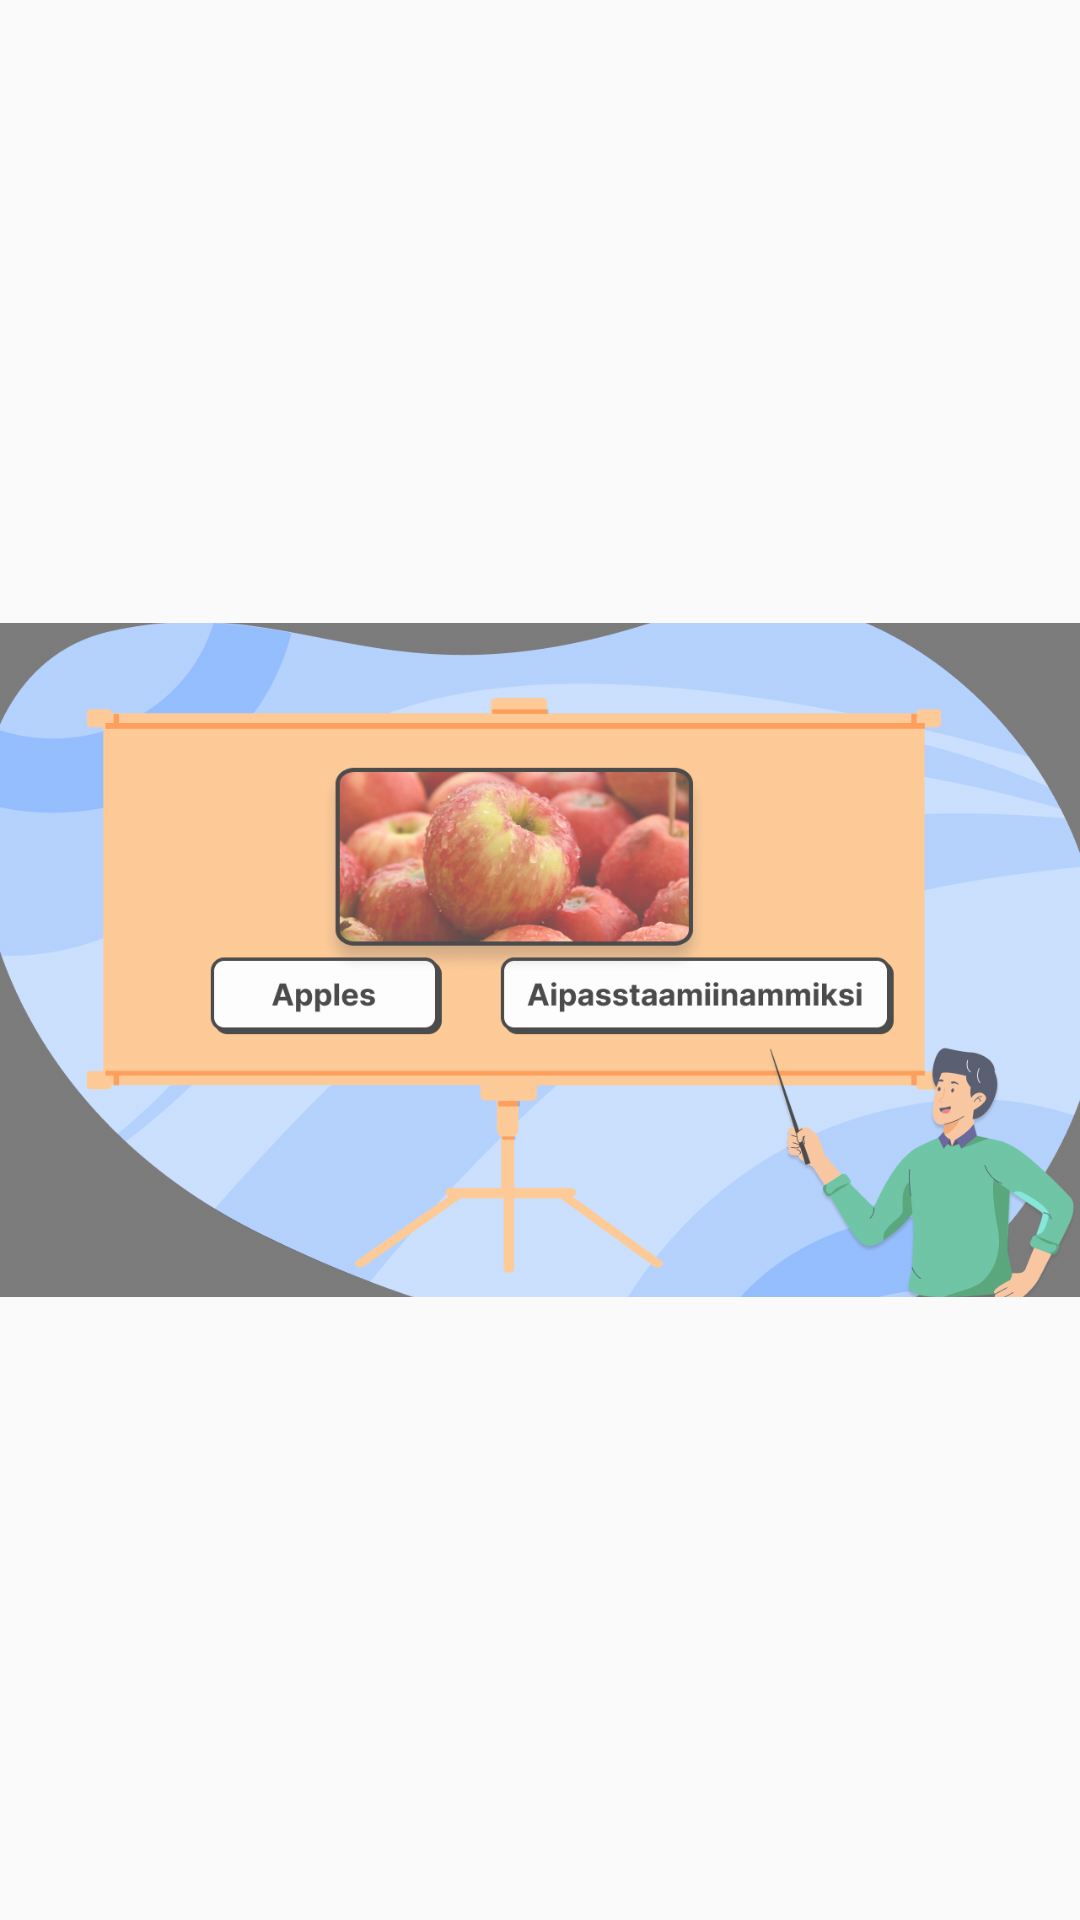

This screen was rendered from an Android layout file. Write that file and the resources it references.
<!-- AndroidManifest.xml: application theme Theme.BlackfootProjectDemo -->
<!-- res/layout/apples.xml -->
<?xml version="1.0" encoding="utf-8"?>
<androidx.constraintlayout.widget.ConstraintLayout xmlns:android="http://schemas.android.com/apk/res/android"
    xmlns:app="http://schemas.android.com/apk/res-auto"
    xmlns:tools="http://schemas.android.com/tools"
    android:layout_width="match_parent"
    android:layout_height="match_parent">

    <ImageView
        android:id="@+id/apples"
        android:layout_width="wrap_content"
        android:layout_height="wrap_content"
        app:layout_constraintBottom_toBottomOf="parent"
        app:layout_constraintEnd_toEndOf="parent"
        app:layout_constraintStart_toStartOf="parent"
        app:layout_constraintTop_toTopOf="parent"
        app:srcCompat="@drawable/apples" />
</androidx.constraintlayout.widget.ConstraintLayout>
<!-- resources referenced by this layout -->
<resources>
  <!-- drawable apples: png bitmap (drawable, 256907 bytes) -->
  <style name="Theme.BlackfootProjectDemo" parent="Theme.AppCompat.Light.NoActionBar">
          
          <item name="colorPrimary">@color/purple_500</item>
          <item name="colorPrimaryVariant">@color/purple_700</item>
          <item name="colorOnPrimary">@color/white</item>
          
          <item name="colorSecondary">@color/teal_200</item>
          <item name="colorSecondaryVariant">@color/teal_700</item>
          <item name="colorOnSecondary">@color/black</item>
          
          <item name="android:statusBarColor" tools:targetApi="l">?attr/colorPrimaryVariant</item>
          <item name="windowActionBar">false</item>
          <item name="windowNoTitle">true</item>
          <item name="android:windowFullscreen">true</item>
          <item name="android:windowTranslucentNavigation">true</item>
          
      </style>
  <!-- not gathered from this repository: default colours our renderer supplied (Android Studio template values) -->
  <color name="purple_500">#FF6200EE</color>
  <color name="purple_700">#FF3700B3</color>
  <color name="teal_200">#FF03DAC5</color>
  <color name="teal_700">#FF018786</color>
  <color name="black">#FF000000</color>
  <color name="white">#FFFFFFFF</color>
</resources>
